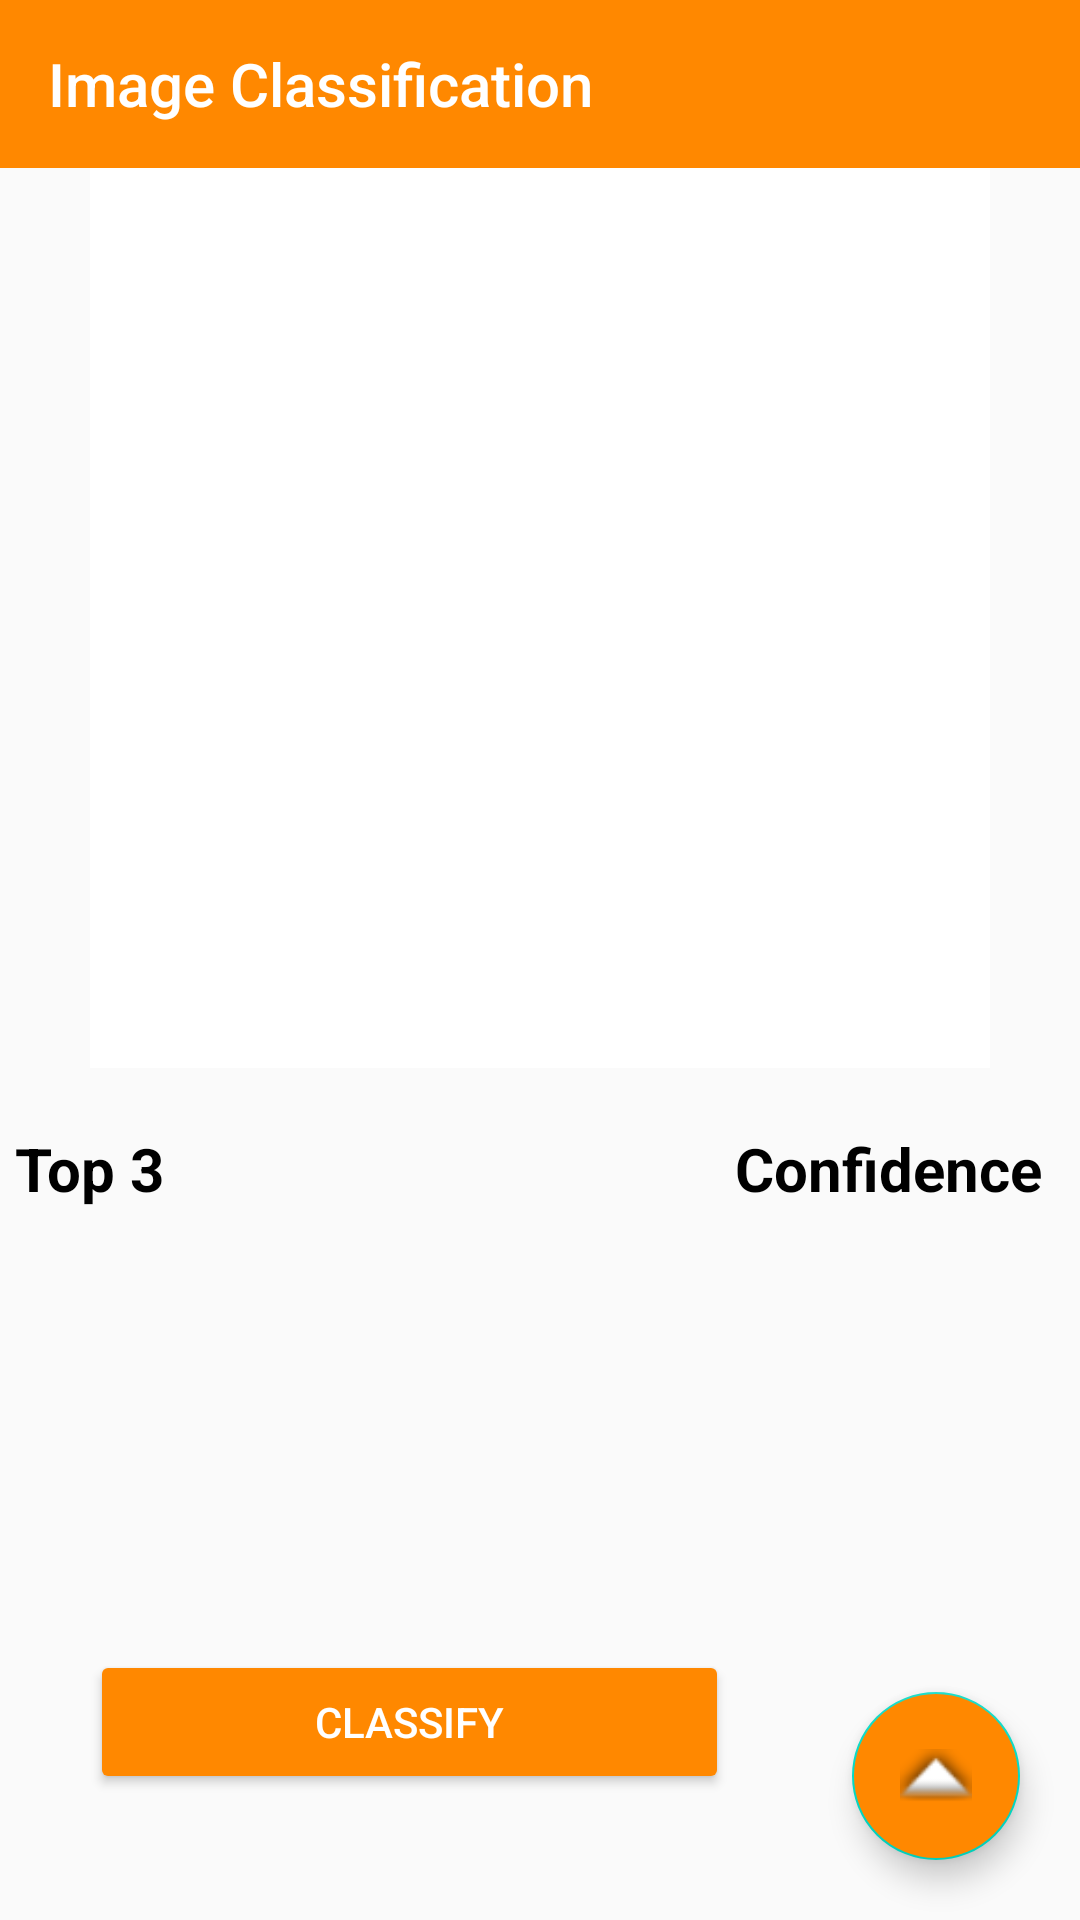

The Android layout XML behind this screen, and the referenced resources:
<!-- AndroidManifest.xml: application theme AppTheme -->
<!-- res/layout/activity_tf_classifier.xml -->
<?xml version="1.0" encoding="utf-8"?>
<androidx.constraintlayout.widget.ConstraintLayout
    xmlns:android="http://schemas.android.com/apk/res/android"
    xmlns:app="http://schemas.android.com/apk/res-auto"
    xmlns:tools="http://schemas.android.com/tools"
    android:layout_width="match_parent"
    android:id="@+id/main_layout"
    android:layout_height="match_parent"
    android:orientation="vertical">

    <androidx.appcompat.widget.Toolbar
        android:id="@+id/my_toolbar"
        android:layout_width="match_parent"
        android:layout_height="wrap_content"
        android:background="@android:color/holo_orange_dark"
        app:layout_constraintStart_toStartOf="@+id/main_layout"
        app:titleTextColor="@android:color/white">

        <TextView
            android:id="@+id/toolbar_title"
            style="@style/TextAppearance.AppCompat.Widget.ActionBar.Title"
            android:layout_width="wrap_content"
            android:layout_height="wrap_content"
            android:text="Image Classification"
            android:textColor="@android:color/white"
            android:textFontWeight="20dp"
            android:textSize="20dp">

        </TextView>
    </androidx.appcompat.widget.Toolbar>

    <ImageView
        android:id="@+id/selected_image"
        android:layout_width="300dp"
        android:layout_height="300dp"
        app:srcCompat="@android:color/white"
        app:layout_constraintLeft_toLeftOf="parent"
        app:layout_constraintRight_toRightOf="parent"
        app:layout_constraintTop_toBottomOf="@id/my_toolbar"/>

    <LinearLayout
        android:id="@+id/linearlayout1"
        android:layout_width="match_parent"
        android:layout_height="wrap_content"
        android:layout_gravity="center"
        android:orientation="vertical"
        android:layout_marginTop="15dp"
        app:layout_constraintTop_toBottomOf="@+id/selected_image">

        <LinearLayout
            android:layout_width="370dp"
            android:layout_height="wrap_content"
            android:layout_gravity="center"
            android:gravity="center"
            android:layout_marginTop="5dp"
            android:orientation="horizontal">

            <TextView
                android:id="@+id/class_text"
                android:layout_width="240dp"
                android:layout_height="30dp"
                android:text="Top 3"
                android:textAppearance="@style/TextAppearance.AppCompat.Body1"
                android:textSize="20sp"
                android:textStyle="bold" />

            <TextView
                android:id="@+id/ConfidenceText"
                android:layout_width="110dp"
                android:layout_height="30dp"
                android:text="Confidence"
                android:textAppearance="@style/TextAppearance.AppCompat.Body1"
                android:textSize="20sp"
                android:textStyle="bold" />

        </LinearLayout>

        <LinearLayout
            android:layout_width="370dp"
            android:layout_height="wrap_content"
            android:layout_gravity="center"
            android:gravity="center"
            android:orientation="horizontal"
            android:layout_marginTop="10dp">

            <TextView
                android:id="@+id/class1"
                android:layout_width="240dp"
                android:layout_height="30dp"
                android:textAppearance="@style/TextAppearance.AppCompat.Small"
                android:textSize="14sp" />

            <TextView
                android:id="@+id/prob1"
                android:layout_width="110dp"
                android:layout_height="match_parent"
                android:text=""
                android:textSize="14sp" />

        </LinearLayout>

        <LinearLayout
            android:layout_width="370dp"
            android:layout_height="wrap_content"
            android:layout_gravity="center"
            android:gravity="center"
            android:orientation="horizontal">

            <TextView
                android:id="@+id/class2"
                android:layout_width="240dp"
                android:layout_height="30dp"
                android:textSize="14sp" />

            <TextView
                android:id="@+id/prob2"
                android:layout_width="110dp"
                android:layout_height="match_parent"
                android:text=""
                android:textSize="14sp" />

        </LinearLayout>

        <LinearLayout
            android:layout_width="370dp"
            android:layout_height="wrap_content"
            android:layout_gravity="center"
            android:gravity="center"
            android:orientation="horizontal">

            <TextView
                android:id="@+id/class3"
                android:layout_width="242dp"
                android:layout_height="30dp"
                android:textSize="14sp" />

            <TextView
                android:id="@+id/prob3"
                android:layout_width="110dp"
                android:layout_height="match_parent"
                android:text=""
                android:textSize="14sp" />

        </LinearLayout>

    </LinearLayout>

    <LinearLayout
        android:id="@+id/linearlayout34"
        android:layout_width="409dp"
        android:layout_height="24dp"
        android:orientation="horizontal"
        android:layout_marginTop="10dp"
        app:layout_constraintTop_toBottomOf="@+id/linearlayout1"
        tools:layout_editor_absoluteX="1dp"
        >

        <TextView
            android:id="@+id/time_elapsed"
            android:layout_width="wrap_content"
            android:layout_height="wrap_content"
            android:layout_marginRight="30dp"
            android:layout_weight="1"
            android:gravity="right" />
    </LinearLayout>


    <LinearLayout
        android:id="@+id/linearlayout2"
        android:layout_width="match_parent"
        android:layout_height="wrap_content"
        android:layout_below="@+id/selected_image"
        android:orientation="horizontal"
        app:layout_constraintTop_toBottomOf="@+id/linearlayout34"
        tools:layout_editor_absoluteX="-1dp">

        <Button
            android:id="@+id/classify"
            android:layout_width="213dp"
            android:layout_height="match_parent"
            android:layout_marginLeft="30dp"
            android:layout_marginTop="10dp"
            android:backgroundTint="@android:color/holo_orange_dark"
            android:text="Classify"
            android:textColor="@color/design_default_color_background" />

    </LinearLayout>

    <com.google.android.material.floatingactionbutton.FloatingActionButton
        android:id="@+id/fab"
        android:layout_width="wrap_content"
        android:layout_height="wrap_content"
        android:layout_marginRight="20dp"
        android:layout_marginBottom="20dp"
        android:backgroundTint="@android:color/holo_orange_dark"
        android:clickable="true"
        android:src="@android:drawable/arrow_up_float"
        app:layout_constraintBottom_toBottomOf="parent"
        app:layout_constraintRight_toRightOf="parent" />



</androidx.constraintlayout.widget.ConstraintLayout>
<!-- resources referenced by this layout -->
<resources>
  <style name="AppTheme" parent="Theme.AppCompat.Light.NoActionBar">
          <item name="android:textColor">@android:color/primary_text_light</item>
          
          <item name="colorPrimary">@color/colorPrimary</item>
          <item name="colorPrimaryDark">@color/colorPrimaryDark</item>
          <item name="colorAccent">@color/colorAccent</item>
      </style>
  <!-- not gathered from this repository: default colours our renderer supplied (Android Studio template values) -->
  <color name="colorPrimary">#FF6200EE</color>
  <color name="colorPrimaryDark">#FF3700B3</color>
  <color name="colorAccent">#FF03DAC5</color>
</resources>
